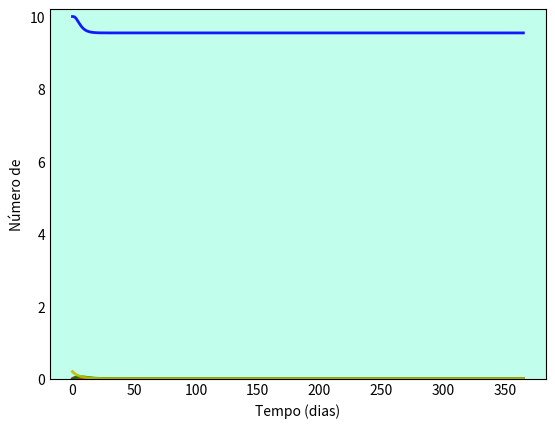

This figure's Python source: (Note: this script raises an exception after producing the figure.)
# SEIRS sem dinâmica vital

import numpy as np
from scipy.integrate import odeint
import matplotlib.pyplot as plt

# N = população total
N = 10000

# Número Inicial de Indivíduos Infectados
I0 = 1

# Número de Indivíduos Recuperados
R0 = 0

# S0 = Suscetíveis à infecção inicialmente
S0 = N - I0 - R0

# População Exposta
E = 200
E0 = 200

# Taxa de individuoa recuperados
Csi = 0.6

# Taxa de incubação (sigma)
sigma = 0.3

# Taxa de contato/infecção (beta)
beta = 0.2

# Taxa média de recuperação (gama)
dias = 10
gama = 1/dias

# Tempos em dias
tempo = np.linspace(0, 365, 365)

# Equações diferenciais (ODE) do modelo SEIRS sem dinâmica vital
def equacoesSEIRSs(y, tempo, N, E, Csi, sigma, beta, gama):
    S, E, I, R = y
    dSdt = -beta * S * I / N * Csi * R
    dEdt = beta * S * I / N - sigma * E
    dIdt = sigma * E - gama * I
    dRdt = gama * I - Csi * R
    return dSdt, dEdt, dIdt, dRdt

# Vetor de condições iniciais
y0 = S0, E0, I0, R0

# Integração das equações SIR no tempo
i = odeint(equacoesSEIRSs, y0, tempo, args=(N, E, sigma, beta, gama, Csi))
S, E, I, R = i.T

# Visualização dos dados em três curvas variavel x tempofig
fig = plt.figure(facecolor='w')
ax = fig.add_subplot(111, facecolor='#C1FFEC', axisbelow=True) # Tamanho e Cor de fundo
ax.plot(tempo, S/1000, 'b', alpha=0.9, lw=2, label='Suscetíveis')
ax.plot(tempo, I/1000, 'r', alpha=0.9, lw=2, label='Infectados')
ax.plot(tempo, R/1000, 'g', alpha=0.9, lw=2, label='Recuperados')
ax.plot(tempo, E/1000, 'y', alpha=0.9, lw=2, label='Exposto')
ax.set_xlabel('Tempo (dias)')
ax.set_ylabel('Número de')
ax.set_ylim(0,10.2)
ax.yaxis.set_tick_params(length=0)
ax.xaxis.set_tick_params(length=0)
ax.grid(b=True, which='major', c='w', lw=2, ls='-')
legend = ax.legend()
legend.get_frame().set_alpha(0.5)
for spine in ('top', 'right', 'bottom', 'left'):
    ax.spines[spine].set_visible(False)
plt.show()
